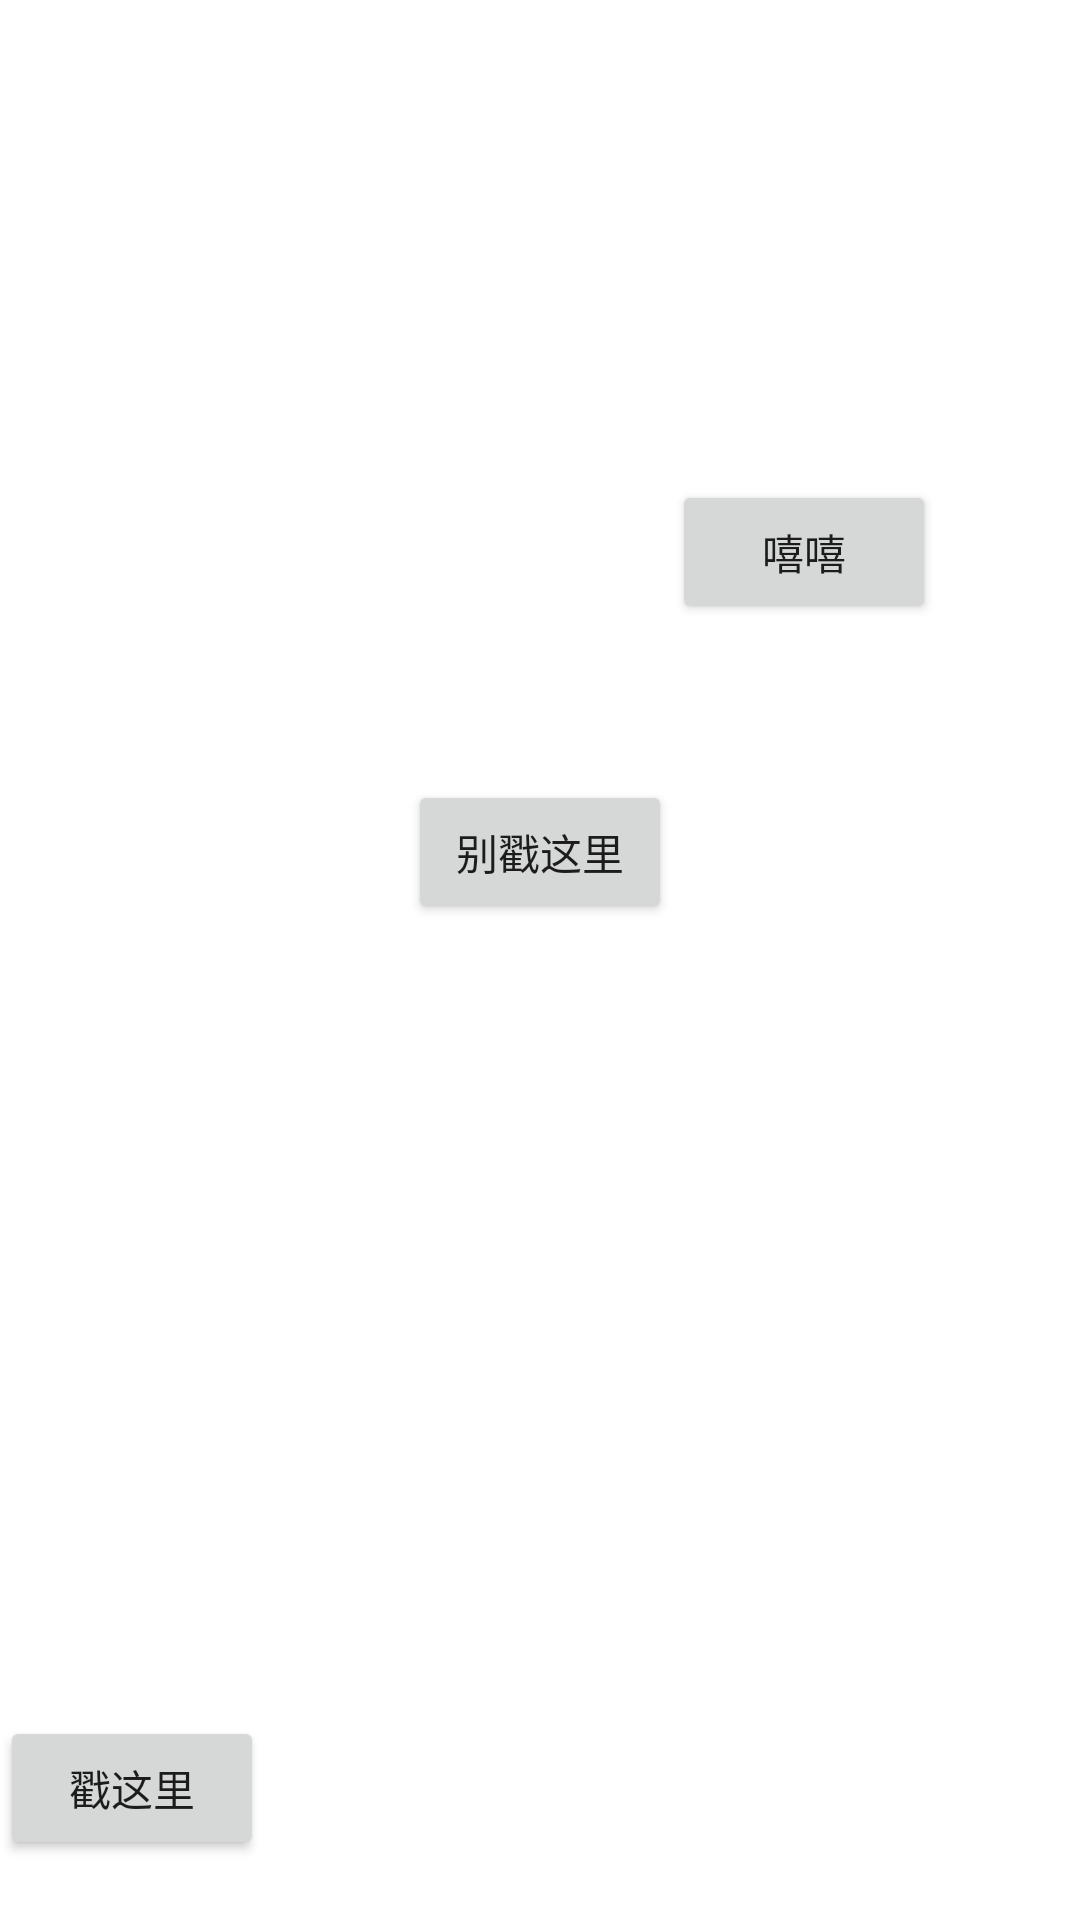

Write the Android layout XML for this screen, with the resource values it uses.
<!-- AndroidManifest.xml: application theme Theme.TY -->
<!-- res/layout/toast.xml -->
<?xml version="1.0" encoding="utf-8"?>
<RelativeLayout xmlns:android="http://schemas.android.com/apk/res/android"
    android:layout_width="match_parent"
    android:layout_height="match_parent">

    <Button
        android:id="@+id/butn_one"
        android:layout_width="wrap_content"
        android:layout_height="wrap_content"
        android:layout_alignParentBottom="true"
        android:layout_marginBottom="20dp"
        android:text="戳这里" />

    <Button
        android:id="@+id/button_two"
        android:layout_width="wrap_content"
        android:layout_height="wrap_content"
        android:layout_marginTop="260dp"
        android:layout_centerHorizontal="true"
        android:text="别戳这里" />

    <Button
        android:id="@+id/button_three"
        android:layout_width="wrap_content"
        android:layout_height="wrap_content"
        android:layout_alignBottom="@id/button_two"
        android:layout_marginBottom="100dp"
        android:layout_toRightOf="@id/button_two"
        android:text="嘻嘻" />




</RelativeLayout>
<!-- resources referenced by this layout -->
<resources>
  <style name="Theme.TY" parent="Theme.MaterialComponents.DayNight.DarkActionBar">
          
          <item name="colorPrimary">#25A4DD</item>
          <item name="colorPrimaryVariant">@color/purple_700</item>
          <item name="colorOnPrimary">@color/white</item>
          
          <item name="colorSecondary">@color/teal_200</item>
          <item name="colorSecondaryVariant">@color/teal_700</item>
          <item name="colorOnSecondary">@color/black</item>
          
          <item name="android:statusBarColor" tools:targetApi="l">?attr/colorPrimaryVariant</item>
          
      </style>
  <color name="purple_700">#FF3700B3</color>
  <color name="white">#FFFFFFFF</color>
  <color name="teal_200">#FF03DAC5</color>
  <color name="teal_700">#FF018786</color>
  <color name="black">#FF000000</color>
</resources>
